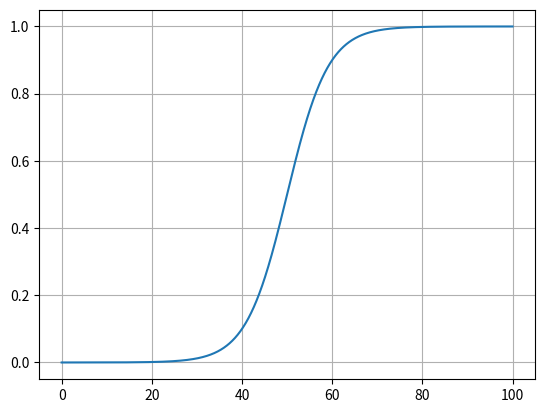

Generate this figure with matplotlib:
import numpy as np
import matplotlib.pyplot as plt

fig=plt.figure()
ax=fig.add_subplot(111)

x=np.linspace(0,100,2000)
tb=50
wt=2
a=1
x90=10
a=np.log(0.9/(1-0.9))/x90
y=1/(1+np.exp(-a*(x-tb)))
ax.plot(x,y)
ax.grid(True)

plt.show()
